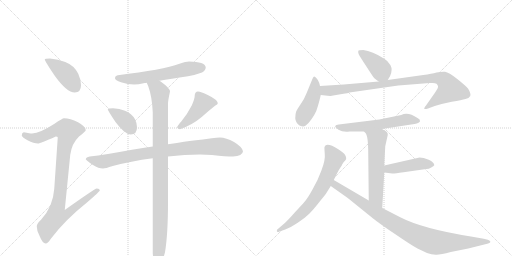
t = 0.00 s
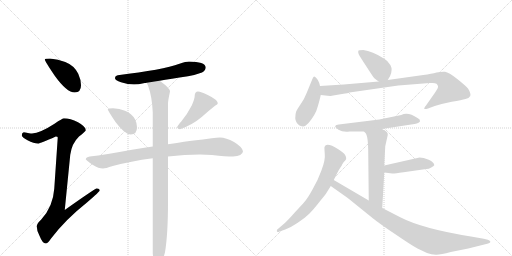
t = 2.32 s
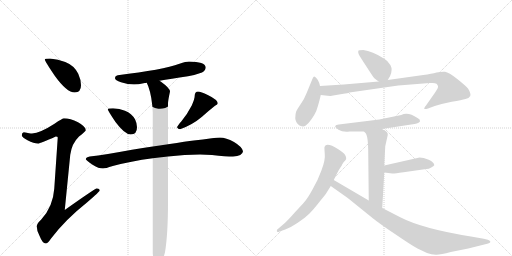
t = 4.64 s
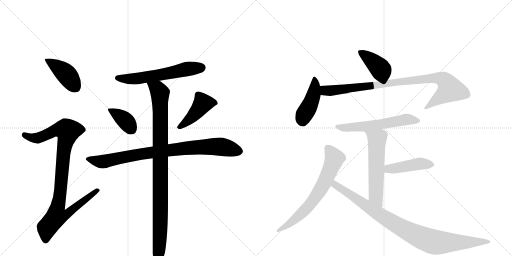
t = 6.97 s
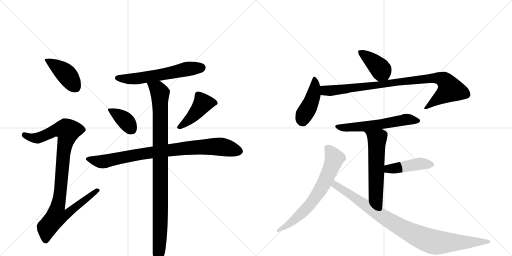
t = 9.29 s
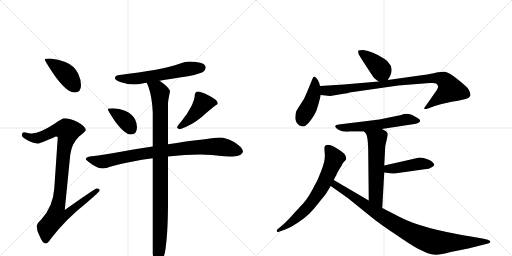
t = 11.61 s

The animated SVG that drew these frames (rendered in a browser with its animation timeline set to each time). Animation: 15 CSS @keyframes rules; one cycle of 11.61 s.

<svg version="1.1" viewBox="0 0 2048 1024" xmlns="http://www.w3.org/2000/svg">
  <g stroke="lightgray" stroke-dasharray="1,1" stroke-width="1" transform="scale(4, 4)">
    <line x1="0" y1="0" x2="256" y2="256"></line>
    <line x1="256" y1="0" x2="0" y2="256"></line>
    <line x1="128" y1="0" x2="128" y2="256"></line>
    <line x1="0" y1="128" x2="256" y2="128"></line>
    <line x1="256" y1="0" x2="512" y2="256"></line>
    <line x1="512" y1="0" x2="256" y2="256"></line>
    <line x1="384" y1="0" x2="384" y2="256"></line>
    <line x1="256" y1="128" x2="512" y2="128"></line>
  </g>
<g transform="scale(1, -1) translate(0, -850)">
   <style type="text/css">
    @keyframes keyframes0 {
      from {
       stroke: black;
       stroke-dashoffset: 419;
       stroke-width: 128;
       }
       58% {
       animation-timing-function: step-end;
       stroke: black;
       stroke-dashoffset: 0;
       stroke-width: 128;
       }
       to {
       stroke: black;
       stroke-width: 1024;
       }
       }
       #make-me-a-hanzi-animation-0 {
         animation: keyframes0 0.590983s both;
         animation-delay: 0.000000s;
         animation-timing-function: linear;
       }
    @keyframes keyframes1 {
      from {
       stroke: black;
       stroke-dashoffset: 971;
       stroke-width: 128;
       }
       76% {
       animation-timing-function: step-end;
       stroke: black;
       stroke-dashoffset: 0;
       stroke-width: 128;
       }
       to {
       stroke: black;
       stroke-width: 1024;
       }
       }
       #make-me-a-hanzi-animation-1 {
         animation: keyframes1 1.040202s both;
         animation-delay: 0.590983s;
         animation-timing-function: linear;
       }
    @keyframes keyframes2 {
      from {
       stroke: black;
       stroke-dashoffset: 598;
       stroke-width: 128;
       }
       66% {
       animation-timing-function: step-end;
       stroke: black;
       stroke-dashoffset: 0;
       stroke-width: 128;
       }
       to {
       stroke: black;
       stroke-width: 1024;
       }
       }
       #make-me-a-hanzi-animation-2 {
         animation: keyframes2 0.736654s both;
         animation-delay: 1.631185s;
         animation-timing-function: linear;
       }
    @keyframes keyframes3 {
      from {
       stroke: black;
       stroke-dashoffset: 377;
       stroke-width: 128;
       }
       55% {
       animation-timing-function: step-end;
       stroke: black;
       stroke-dashoffset: 0;
       stroke-width: 128;
       }
       to {
       stroke: black;
       stroke-width: 1024;
       }
       }
       #make-me-a-hanzi-animation-3 {
         animation: keyframes3 0.556803s both;
         animation-delay: 2.367839s;
         animation-timing-function: linear;
       }
    @keyframes keyframes4 {
      from {
       stroke: black;
       stroke-dashoffset: 440;
       stroke-width: 128;
       }
       59% {
       animation-timing-function: step-end;
       stroke: black;
       stroke-dashoffset: 0;
       stroke-width: 128;
       }
       to {
       stroke: black;
       stroke-width: 1024;
       }
       }
       #make-me-a-hanzi-animation-4 {
         animation: keyframes4 0.608073s both;
         animation-delay: 2.924642s;
         animation-timing-function: linear;
       }
    @keyframes keyframes5 {
      from {
       stroke: black;
       stroke-dashoffset: 873;
       stroke-width: 128;
       }
       74% {
       animation-timing-function: step-end;
       stroke: black;
       stroke-dashoffset: 0;
       stroke-width: 128;
       }
       to {
       stroke: black;
       stroke-width: 1024;
       }
       }
       #make-me-a-hanzi-animation-5 {
         animation: keyframes5 0.960449s both;
         animation-delay: 3.532715s;
         animation-timing-function: linear;
       }
    @keyframes keyframes6 {
      from {
       stroke: black;
       stroke-dashoffset: 1000;
       stroke-width: 128;
       }
       76% {
       animation-timing-function: step-end;
       stroke: black;
       stroke-dashoffset: 0;
       stroke-width: 128;
       }
       to {
       stroke: black;
       stroke-width: 1024;
       }
       }
       #make-me-a-hanzi-animation-6 {
         animation: keyframes6 1.063802s both;
         animation-delay: 4.493164s;
         animation-timing-function: linear;
       }
    @keyframes keyframes7 {
      from {
       stroke: black;
       stroke-dashoffset: 401;
       stroke-width: 128;
       }
       57% {
       animation-timing-function: step-end;
       stroke: black;
       stroke-dashoffset: 0;
       stroke-width: 128;
       }
       to {
       stroke: black;
       stroke-width: 1024;
       }
       }
       #make-me-a-hanzi-animation-7 {
         animation: keyframes7 0.576335s both;
         animation-delay: 5.556966s;
         animation-timing-function: linear;
       }
    @keyframes keyframes8 {
      from {
       stroke: black;
       stroke-dashoffset: 438;
       stroke-width: 128;
       }
       59% {
       animation-timing-function: step-end;
       stroke: black;
       stroke-dashoffset: 0;
       stroke-width: 128;
       }
       to {
       stroke: black;
       stroke-width: 1024;
       }
       }
       #make-me-a-hanzi-animation-8 {
         animation: keyframes8 0.606445s both;
         animation-delay: 6.133301s;
         animation-timing-function: linear;
       }
    @keyframes keyframes9 {
      from {
       stroke: black;
       stroke-dashoffset: 920;
       stroke-width: 128;
       }
       75% {
       animation-timing-function: step-end;
       stroke: black;
       stroke-dashoffset: 0;
       stroke-width: 128;
       }
       to {
       stroke: black;
       stroke-width: 1024;
       }
       }
       #make-me-a-hanzi-animation-9 {
         animation: keyframes9 0.998698s both;
         animation-delay: 6.739746s;
         animation-timing-function: linear;
       }
    @keyframes keyframes10 {
      from {
       stroke: black;
       stroke-dashoffset: 583;
       stroke-width: 128;
       }
       65% {
       animation-timing-function: step-end;
       stroke: black;
       stroke-dashoffset: 0;
       stroke-width: 128;
       }
       to {
       stroke: black;
       stroke-width: 1024;
       }
       }
       #make-me-a-hanzi-animation-10 {
         animation: keyframes10 0.724447s both;
         animation-delay: 7.738444s;
         animation-timing-function: linear;
       }
    @keyframes keyframes11 {
      from {
       stroke: black;
       stroke-dashoffset: 576;
       stroke-width: 128;
       }
       65% {
       animation-timing-function: step-end;
       stroke: black;
       stroke-dashoffset: 0;
       stroke-width: 128;
       }
       to {
       stroke: black;
       stroke-width: 1024;
       }
       }
       #make-me-a-hanzi-animation-11 {
         animation: keyframes11 0.718750s both;
         animation-delay: 8.462891s;
         animation-timing-function: linear;
       }
    @keyframes keyframes12 {
      from {
       stroke: black;
       stroke-dashoffset: 443;
       stroke-width: 128;
       }
       59% {
       animation-timing-function: step-end;
       stroke: black;
       stroke-dashoffset: 0;
       stroke-width: 128;
       }
       to {
       stroke: black;
       stroke-width: 1024;
       }
       }
       #make-me-a-hanzi-animation-12 {
         animation: keyframes12 0.610514s both;
         animation-delay: 9.181641s;
         animation-timing-function: linear;
       }
    @keyframes keyframes13 {
      from {
       stroke: black;
       stroke-dashoffset: 679;
       stroke-width: 128;
       }
       69% {
       animation-timing-function: step-end;
       stroke: black;
       stroke-dashoffset: 0;
       stroke-width: 128;
       }
       to {
       stroke: black;
       stroke-width: 1024;
       }
       }
       #make-me-a-hanzi-animation-13 {
         animation: keyframes13 0.802572s both;
         animation-delay: 9.792155s;
         animation-timing-function: linear;
       }
    @keyframes keyframes14 {
      from {
       stroke: black;
       stroke-dashoffset: 940;
       stroke-width: 128;
       }
       75% {
       animation-timing-function: step-end;
       stroke: black;
       stroke-dashoffset: 0;
       stroke-width: 128;
       }
       to {
       stroke: black;
       stroke-width: 1024;
       }
       }
       #make-me-a-hanzi-animation-14 {
         animation: keyframes14 1.014974s both;
         animation-delay: 10.594727s;
         animation-timing-function: linear;
       }
</style>
<path d="M 200 616 Q 179 616 179 612 Q 179 606 219 547 Q 267 480 299 480 Q 324 480 324 509 Q 324 531 313 555 Q 297 588 261 602 Q 233 614 200 616 Z" fill="lightgray"></path> 
<path d="M 256 377 Q 250 377 218 355 Q 161 318 128 316 Q 121 316 95 321 Q 87 319 87 308 Q 87 302 110 289 Q 136 276 152 276 Q 161 276 223 304 Q 231 304 231 300 L 217 95 Q 212 23 165 -28 Q 147 -45 147 -55 Q 147 -74 158 -93 Q 170 -124 183 -124 Q 191 -124 205 -103 Q 262 -28 349 41 Q 399 84 399 88 Q 399 96 387 96 Q 380 96 259 10 L 281 231 Q 287 276 316 304 Q 343 325 343 329 Q 343 344 312 361 Q 281 377 256 377 Z" fill="lightgray"></path> 
<path d="M 756 604 Q 744 604 718 595 Q 652 571 471 549 Q 460 547 460 537 Q 460 529 484 521 Q 512 512 536 512 Q 552 512 579 518 Q 582 518 587 519 L 638 527 Q 681 534 752 545 Q 778 549 808 560 Q 822 567 823 581 Q 820 603 756 604 Z" fill="lightgray"></path> 
<path d="M 452 417 Q 431 417 431 413 Q 431 408 462 362 Q 499 312 523 312 Q 548 312 548 341 Q 548 357 540 373 Q 527 396 500 407 Q 478 416 452 417 Z" fill="lightgray"></path> 
<path d="M 792 484 Q 786 484 782 479 Q 779 474 779 469 Q 779 455 767 428 Q 748 391 725 364 Q 711 348 708 341 Q 712 333 720 333 Q 769 350 808 383 Q 837 409 860 427 Q 871 432 871 436 Q 871 451 831 470 Q 804 484 792 484 Z" fill="lightgray"></path> 
<path d="M 611 264 Q 573 258 528 251 Q 420 231 359 224 Q 344 221 343 213 Q 345 208 372 190 Q 394 176 412 176 Q 421 176 451 186 Q 522 205 611 217 L 672 224 Q 740 232 800 232 L 848 230 Q 905 224 932 224 Q 970 225 972 245 Q 968 263 936 282 Q 904 300 880 300 Q 867 300 847 297 Q 812 292 775 288 Q 749 285 672 273 L 611 264 Z" fill="lightgray"></path> 
<path d="M 587 519 Q 589 514 593 505 Q 608 464 611 401 L 611 264 L 611 217 L 611 -164 Q 616 -215 632 -215 Q 645 -215 660 -159 Q 672 -88 672 44 L 672 224 L 672 273 L 672 436 Q 672 447 680 484 Q 680 497 644 523 L 638 527 C 614 545 576 547 587 519 Z" fill="lightgray"></path> 
<path d="M 1551 530 L 1560 545 Q 1572 570 1562 589 Q 1552 607 1537 615 Q 1489 646 1453 650 Q 1434 650 1433 646 Q 1432 639 1435 633 Q 1438 626 1465 585 Q 1492 543 1495 540 Q 1498 536 1515 524 C 1538 508 1538 508 1551 530 Z" fill="lightgray"></path> 
<path d="M 1280 506 L 1277 518 Q 1273 530 1266 537 Q 1260 543 1257 544 Q 1254 544 1250 535 L 1227 479 Q 1217 453 1203 434 Q 1190 415 1185 405 Q 1181 394 1181 377 Q 1182 359 1198 348 Q 1207 344 1213 344 Q 1220 344 1234 358 Q 1263 392 1271 424 Q 1280 455 1283 470 L 1280 506 Z" fill="lightgray"></path> 
<path d="M 1327 467 L 1374 475 Q 1392 477 1398 480 L 1593 508 L 1719 518 L 1730 518 Q 1741 518 1746 515 Q 1751 510 1752 505 Q 1754 499 1739 478 L 1704 428 Q 1694 416 1698 414 Q 1706 414 1712 416 L 1739 426 Q 1767 435 1807 443 Q 1848 450 1862 454 Q 1876 457 1881 466 Q 1885 475 1872 496 Q 1863 507 1829 534 Q 1795 561 1780 563 Q 1766 564 1746 560 Q 1727 555 1693 550 L 1551 530 L 1515 524 L 1375 512 L 1280 506 C 1250 504 1253 473 1283 470 L 1320 466 Q 1324 466 1327 467 Z" fill="lightgray"></path> 
<path d="M 1527 334 L 1658 354 Q 1679 358 1680 365 Q 1682 372 1670 378 Q 1632 404 1605 390 L 1517 372 L 1355 352 Q 1343 351 1341 346 Q 1339 341 1354 331 Q 1370 321 1398 324 L 1456 324 L 1527 334 Z" fill="lightgray"></path> 
<path d="M 1541 265 L 1551 310 Q 1551 316 1550 317 Q 1546 327 1527 334 C 1500 346 1436 346 1456 324 L 1462 318 Q 1473 307 1473 232 L 1475 48 C 1475 18 1527 -12 1529 18 L 1537 160 L 1537 188 L 1541 265 Z" fill="lightgray"></path> 
<path d="M 1537 160 L 1569 156 Q 1574 155 1614 161 L 1705 174 Q 1715 174 1725 180 Q 1735 186 1737 189 Q 1737 201 1715 211 Q 1693 220 1678 220 L 1537 188 C 1508 181 1507 164 1537 160 Z" fill="lightgray"></path> 
<path d="M 1335 130 L 1350 160 Q 1357 174 1367 188 Q 1368 192 1371 196 L 1375 202 Q 1376 204 1381 208 Q 1387 212 1384 222 L 1380 231 Q 1376 238 1353 253 Q 1305 283 1298 262 Q 1297 259 1299 235 Q 1302 211 1286 169 Q 1271 127 1250 92 Q 1230 56 1219 44 Q 1208 31 1179 0 Q 1151 -32 1136 -45 L 1108 -69 Q 1106 -76 1109 -77 Q 1111 -80 1118 -76 L 1141 -68 Q 1163 -60 1191 -41 Q 1220 -22 1237 -5 Q 1254 12 1279 44 Q 1305 76 1308 82 L 1323 106 L 1335 130 Z" fill="lightgray"></path> 
<path d="M 1475 48 L 1335 130 C 1309 145 1298 123 1323 106 L 1391 58 L 1490 -22 Q 1521 -47 1583 -88 Q 1644 -130 1670 -144 L 1708 -162 Q 1726 -168 1743 -169 Q 1760 -170 1803 -158 L 1873 -144 L 1949 -125 Q 1957 -123 1959 -121 Q 1967 -116 1951 -109 L 1935 -105 L 1884 -96 Q 1690 -65 1601 -19 L 1529 18 L 1475 48 Z" fill="lightgray"></path> 
      <clipPath id="make-me-a-hanzi-clip-0">
      <path d="M 200 616 Q 179 616 179 612 Q 179 606 219 547 Q 267 480 299 480 Q 324 480 324 509 Q 324 531 313 555 Q 297 588 261 602 Q 233 614 200 616 Z" fill="lightgray"></path>
      </clipPath>
      <path clip-path="url(#make-me-a-hanzi-clip-0)" d="M 183 611 L 259 559 L 301 502 " fill="none" id="make-me-a-hanzi-animation-0" stroke-dasharray="291 582" stroke-linecap="round"></path>

      <clipPath id="make-me-a-hanzi-clip-1">
      <path d="M 256 377 Q 250 377 218 355 Q 161 318 128 316 Q 121 316 95 321 Q 87 319 87 308 Q 87 302 110 289 Q 136 276 152 276 Q 161 276 223 304 Q 231 304 231 300 L 217 95 Q 212 23 165 -28 Q 147 -45 147 -55 Q 147 -74 158 -93 Q 170 -124 183 -124 Q 191 -124 205 -103 Q 262 -28 349 41 Q 399 84 399 88 Q 399 96 387 96 Q 380 96 259 10 L 281 231 Q 287 276 316 304 Q 343 325 343 329 Q 343 344 312 361 Q 281 377 256 377 Z" fill="lightgray"></path>
      </clipPath>
      <path clip-path="url(#make-me-a-hanzi-clip-1)" d="M 98 310 L 124 299 L 151 298 L 223 330 L 246 333 L 271 326 L 257 259 L 231 21 L 272 17 L 279 6 L 269 -6 L 222 -19 L 187 -63 L 183 -112 " fill="none" id="make-me-a-hanzi-animation-1" stroke-dasharray="843 1686" stroke-linecap="round"></path>

      <clipPath id="make-me-a-hanzi-clip-2">
      <path d="M 756 604 Q 744 604 718 595 Q 652 571 471 549 Q 460 547 460 537 Q 460 529 484 521 Q 512 512 536 512 Q 552 512 579 518 Q 582 518 587 519 L 638 527 Q 681 534 752 545 Q 778 549 808 560 Q 822 567 823 581 Q 820 603 756 604 Z" fill="lightgray"></path>
      </clipPath>
      <path clip-path="url(#make-me-a-hanzi-clip-2)" d="M 470 538 L 552 536 L 747 574 L 808 579 " fill="none" id="make-me-a-hanzi-animation-2" stroke-dasharray="470 940" stroke-linecap="round"></path>

      <clipPath id="make-me-a-hanzi-clip-3">
      <path d="M 452 417 Q 431 417 431 413 Q 431 408 462 362 Q 499 312 523 312 Q 548 312 548 341 Q 548 357 540 373 Q 527 396 500 407 Q 478 416 452 417 Z" fill="lightgray"></path>
      </clipPath>
      <path clip-path="url(#make-me-a-hanzi-clip-3)" d="M 435 412 L 499 370 L 525 334 " fill="none" id="make-me-a-hanzi-animation-3" stroke-dasharray="249 498" stroke-linecap="round"></path>

      <clipPath id="make-me-a-hanzi-clip-4">
      <path d="M 792 484 Q 786 484 782 479 Q 779 474 779 469 Q 779 455 767 428 Q 748 391 725 364 Q 711 348 708 341 Q 712 333 720 333 Q 769 350 808 383 Q 837 409 860 427 Q 871 432 871 436 Q 871 451 831 470 Q 804 484 792 484 Z" fill="lightgray"></path>
      </clipPath>
      <path clip-path="url(#make-me-a-hanzi-clip-4)" d="M 861 437 L 811 436 L 776 390 L 717 342 " fill="none" id="make-me-a-hanzi-animation-4" stroke-dasharray="312 624" stroke-linecap="round"></path>

      <clipPath id="make-me-a-hanzi-clip-5">
      <path d="M 611 264 Q 573 258 528 251 Q 420 231 359 224 Q 344 221 343 213 Q 345 208 372 190 Q 394 176 412 176 Q 421 176 451 186 Q 522 205 611 217 L 672 224 Q 740 232 800 232 L 848 230 Q 905 224 932 224 Q 970 225 972 245 Q 968 263 936 282 Q 904 300 880 300 Q 867 300 847 297 Q 812 292 775 288 Q 749 285 672 273 L 611 264 Z" fill="lightgray"></path>
      </clipPath>
      <path clip-path="url(#make-me-a-hanzi-clip-5)" d="M 349 214 L 413 203 L 608 241 L 800 262 L 883 263 L 958 245 " fill="none" id="make-me-a-hanzi-animation-5" stroke-dasharray="745 1490" stroke-linecap="round"></path>

      <clipPath id="make-me-a-hanzi-clip-6">
      <path d="M 587 519 Q 589 514 593 505 Q 608 464 611 401 L 611 264 L 611 217 L 611 -164 Q 616 -215 632 -215 Q 645 -215 660 -159 Q 672 -88 672 44 L 672 224 L 672 273 L 672 436 Q 672 447 680 484 Q 680 497 644 523 L 638 527 C 614 545 576 547 587 519 Z" fill="lightgray"></path>
      </clipPath>
      <path clip-path="url(#make-me-a-hanzi-clip-6)" d="M 594 514 L 623 499 L 640 478 L 642 -22 L 632 -206 " fill="none" id="make-me-a-hanzi-animation-6" stroke-dasharray="872 1744" stroke-linecap="round"></path>

      <clipPath id="make-me-a-hanzi-clip-7">
      <path d="M 1551 530 L 1560 545 Q 1572 570 1562 589 Q 1552 607 1537 615 Q 1489 646 1453 650 Q 1434 650 1433 646 Q 1432 639 1435 633 Q 1438 626 1465 585 Q 1492 543 1495 540 Q 1498 536 1515 524 C 1538 508 1538 508 1551 530 Z" fill="lightgray"></path>
      </clipPath>
      <path clip-path="url(#make-me-a-hanzi-clip-7)" d="M 1440 640 L 1509 588 L 1543 540 " fill="none" id="make-me-a-hanzi-animation-7" stroke-dasharray="273 546" stroke-linecap="round"></path>

      <clipPath id="make-me-a-hanzi-clip-8">
      <path d="M 1280 506 L 1277 518 Q 1273 530 1266 537 Q 1260 543 1257 544 Q 1254 544 1250 535 L 1227 479 Q 1217 453 1203 434 Q 1190 415 1185 405 Q 1181 394 1181 377 Q 1182 359 1198 348 Q 1207 344 1213 344 Q 1220 344 1234 358 Q 1263 392 1271 424 Q 1280 455 1283 470 L 1280 506 Z" fill="lightgray"></path>
      </clipPath>
      <path clip-path="url(#make-me-a-hanzi-clip-8)" d="M 1258 536 L 1254 470 L 1238 427 L 1216 391 L 1210 364 " fill="none" id="make-me-a-hanzi-animation-8" stroke-dasharray="310 620" stroke-linecap="round"></path>

      <clipPath id="make-me-a-hanzi-clip-9">
      <path d="M 1327 467 L 1374 475 Q 1392 477 1398 480 L 1593 508 L 1719 518 L 1730 518 Q 1741 518 1746 515 Q 1751 510 1752 505 Q 1754 499 1739 478 L 1704 428 Q 1694 416 1698 414 Q 1706 414 1712 416 L 1739 426 Q 1767 435 1807 443 Q 1848 450 1862 454 Q 1876 457 1881 466 Q 1885 475 1872 496 Q 1863 507 1829 534 Q 1795 561 1780 563 Q 1766 564 1746 560 Q 1727 555 1693 550 L 1551 530 L 1515 524 L 1375 512 L 1280 506 C 1250 504 1253 473 1283 470 L 1320 466 Q 1324 466 1327 467 Z" fill="lightgray"></path>
      </clipPath>
      <path clip-path="url(#make-me-a-hanzi-clip-9)" d="M 1288 501 L 1298 489 L 1331 488 L 1671 532 L 1767 535 L 1786 520 L 1801 493 L 1704 420 " fill="none" id="make-me-a-hanzi-animation-9" stroke-dasharray="792 1584" stroke-linecap="round"></path>

      <clipPath id="make-me-a-hanzi-clip-10">
      <path d="M 1527 334 L 1658 354 Q 1679 358 1680 365 Q 1682 372 1670 378 Q 1632 404 1605 390 L 1517 372 L 1355 352 Q 1343 351 1341 346 Q 1339 341 1354 331 Q 1370 321 1398 324 L 1456 324 L 1527 334 Z" fill="lightgray"></path>
      </clipPath>
      <path clip-path="url(#make-me-a-hanzi-clip-10)" d="M 1349 346 L 1376 339 L 1405 340 L 1517 352 L 1624 372 L 1672 367 " fill="none" id="make-me-a-hanzi-animation-10" stroke-dasharray="455 910" stroke-linecap="round"></path>

      <clipPath id="make-me-a-hanzi-clip-11">
      <path d="M 1541 265 L 1551 310 Q 1551 316 1550 317 Q 1546 327 1527 334 C 1500 346 1436 346 1456 324 L 1462 318 Q 1473 307 1473 232 L 1475 48 C 1475 18 1527 -12 1529 18 L 1537 160 L 1537 188 L 1541 265 Z" fill="lightgray"></path>
      </clipPath>
      <path clip-path="url(#make-me-a-hanzi-clip-11)" d="M 1469 319 L 1508 293 L 1503 65 L 1525 26 " fill="none" id="make-me-a-hanzi-animation-11" stroke-dasharray="448 896" stroke-linecap="round"></path>

      <clipPath id="make-me-a-hanzi-clip-12">
      <path d="M 1537 160 L 1569 156 Q 1574 155 1614 161 L 1705 174 Q 1715 174 1725 180 Q 1735 186 1737 189 Q 1737 201 1715 211 Q 1693 220 1678 220 L 1537 188 C 1508 181 1507 164 1537 160 Z" fill="lightgray"></path>
      </clipPath>
      <path clip-path="url(#make-me-a-hanzi-clip-12)" d="M 1543 167 L 1562 176 L 1676 195 L 1726 191 " fill="none" id="make-me-a-hanzi-animation-12" stroke-dasharray="315 630" stroke-linecap="round"></path>

      <clipPath id="make-me-a-hanzi-clip-13">
      <path d="M 1335 130 L 1350 160 Q 1357 174 1367 188 Q 1368 192 1371 196 L 1375 202 Q 1376 204 1381 208 Q 1387 212 1384 222 L 1380 231 Q 1376 238 1353 253 Q 1305 283 1298 262 Q 1297 259 1299 235 Q 1302 211 1286 169 Q 1271 127 1250 92 Q 1230 56 1219 44 Q 1208 31 1179 0 Q 1151 -32 1136 -45 L 1108 -69 Q 1106 -76 1109 -77 Q 1111 -80 1118 -76 L 1141 -68 Q 1163 -60 1191 -41 Q 1220 -22 1237 -5 Q 1254 12 1279 44 Q 1305 76 1308 82 L 1323 106 L 1335 130 Z" fill="lightgray"></path>
      </clipPath>
      <path clip-path="url(#make-me-a-hanzi-clip-13)" d="M 1311 258 L 1329 235 L 1336 209 L 1277 84 L 1209 -1 L 1164 -41 L 1113 -72 " fill="none" id="make-me-a-hanzi-animation-13" stroke-dasharray="551 1102" stroke-linecap="round"></path>

      <clipPath id="make-me-a-hanzi-clip-14">
      <path d="M 1475 48 L 1335 130 C 1309 145 1298 123 1323 106 L 1391 58 L 1490 -22 Q 1521 -47 1583 -88 Q 1644 -130 1670 -144 L 1708 -162 Q 1726 -168 1743 -169 Q 1760 -170 1803 -158 L 1873 -144 L 1949 -125 Q 1957 -123 1959 -121 Q 1967 -116 1951 -109 L 1935 -105 L 1884 -96 Q 1690 -65 1601 -19 L 1529 18 L 1475 48 Z" fill="lightgray"></path>
      </clipPath>
      <path clip-path="url(#make-me-a-hanzi-clip-14)" d="M 1338 121 L 1348 105 L 1541 -23 L 1696 -105 L 1765 -121 L 1952 -117 " fill="none" id="make-me-a-hanzi-animation-14" stroke-dasharray="812 1624" stroke-linecap="round"></path>

</g>
</svg>
